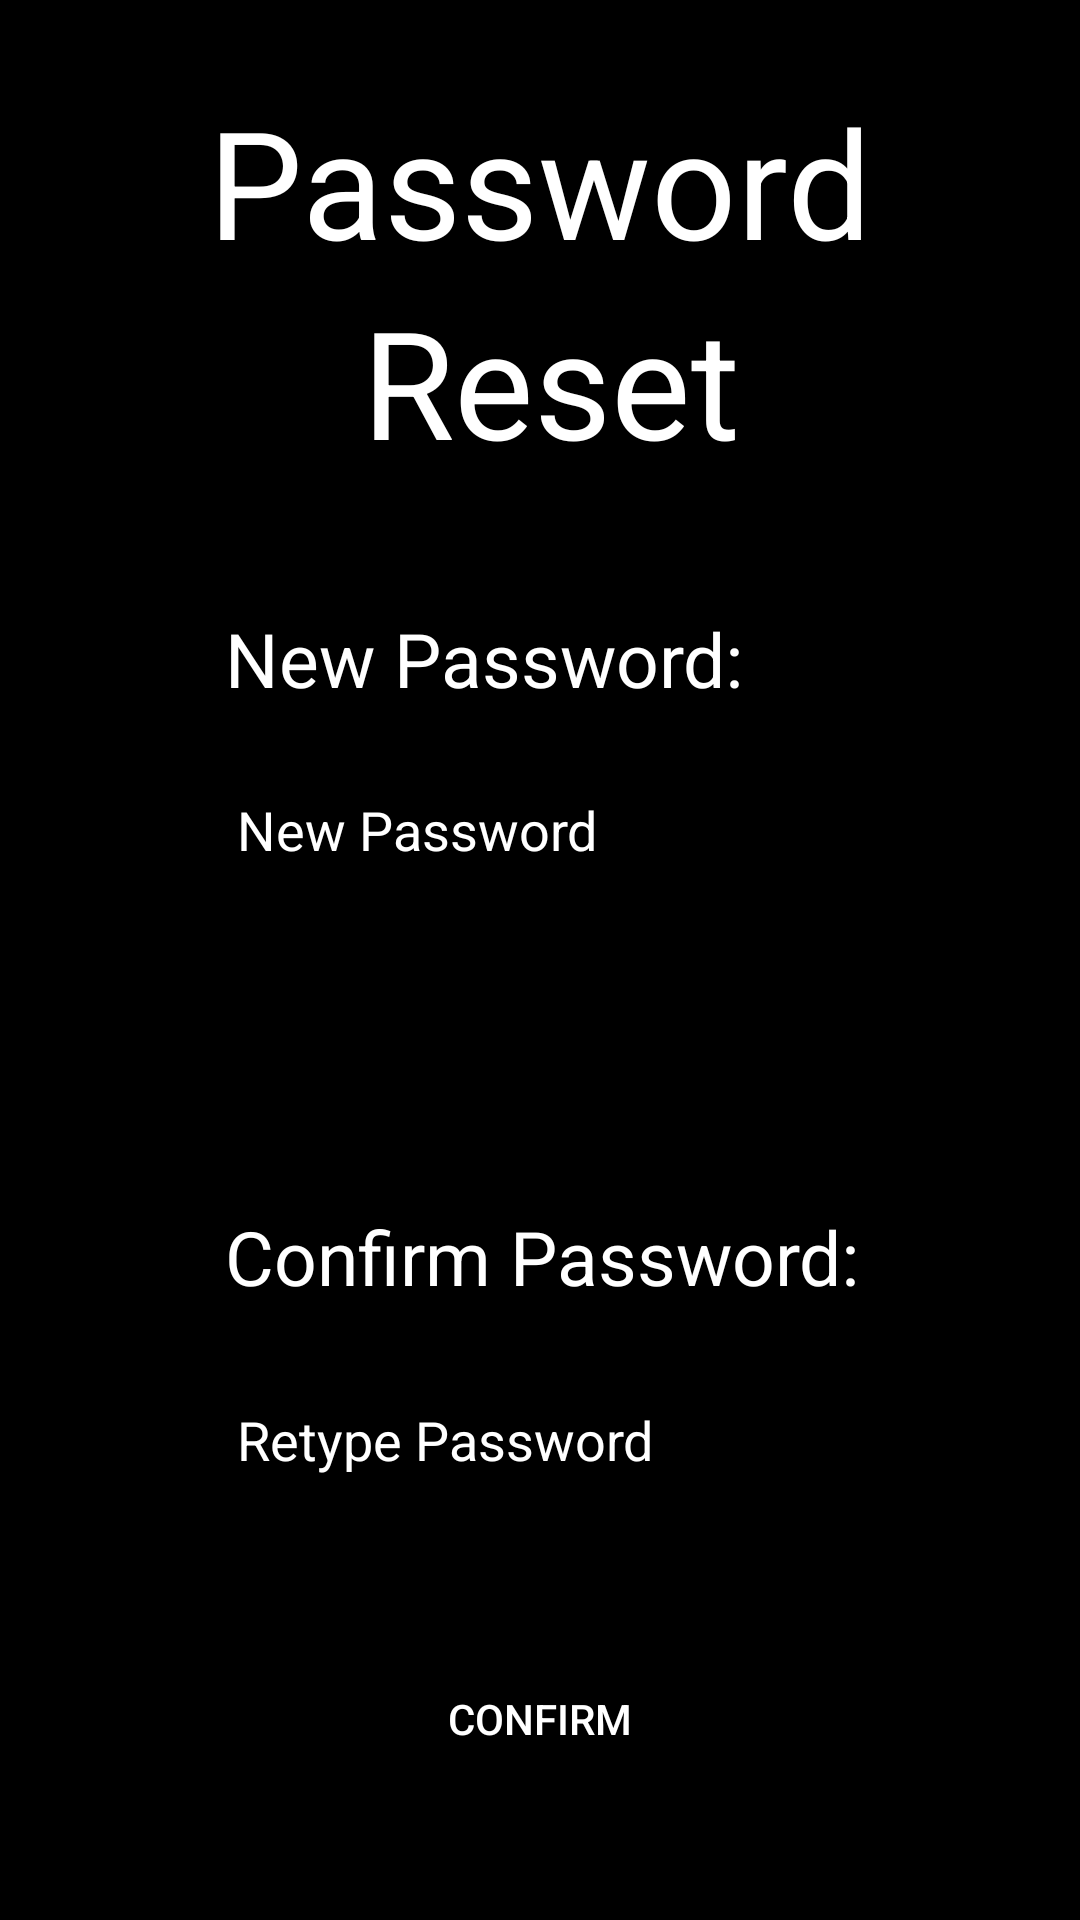

Produce the Android XML layout that renders to this screen, including the resource entries it uses.
<!-- AndroidManifest.xml: application theme AppTheme -->
<!-- res/layout/activity_password_reset.xml -->
<?xml version="1.0" encoding="utf-8"?>
<android.support.constraint.ConstraintLayout xmlns:android="http://schemas.android.com/apk/res/android"
    xmlns:app="http://schemas.android.com/apk/res-auto"
    xmlns:tools="http://schemas.android.com/tools"
    android:layout_width="match_parent"
    android:layout_height="match_parent"
    android:background="@color/black"
    tools:context="example.com.mysecurediary.PasswordReset">

    <TextView
        android:id="@+id/textView9"
        android:layout_width="wrap_content"
        android:layout_height="wrap_content"
        android:layout_marginTop="27dp"
        android:text="@string/password"
        android:textColor="@color/white"
        android:textSize="50sp"
        app:layout_constraintLeft_toLeftOf="parent"
        app:layout_constraintRight_toRightOf="parent"
        app:layout_constraintTop_toTopOf="parent"
        tools:layout_constraintLeft_creator="1"
        tools:layout_constraintRight_creator="1"
        tools:layout_constraintTop_creator="1" />

    <TextView
        android:id="@+id/textView10"
        android:layout_width="wrap_content"
        android:layout_height="wrap_content"
        android:text="@string/new_password"
        android:textColor="@color/white"
        android:textSize="25sp"
        tools:layout_constraintBottom_creator="1"
        app:layout_constraintBottom_toTopOf="@+id/password1"
        tools:layout_constraintLeft_creator="1"
        android:layout_marginBottom="18dp"
        app:layout_constraintLeft_toLeftOf="@+id/password1" />

    <EditText
        android:id="@+id/password1"
        android:layout_width="wrap_content"
        android:layout_height="wrap_content"
        android:layout_marginBottom="188dp"
        android:layout_marginTop="189dp"
        android:ems="10"
        android:hint="@string/new_passwordd"
        android:inputType="textPassword"
        android:textColorHint="@color/white"
        android:textColor="@color/white"
        app:layout_constraintBottom_toTopOf="@+id/confirm"
        app:layout_constraintLeft_toLeftOf="@+id/textView11"
        app:layout_constraintTop_toTopOf="parent"
        tools:layout_constraintBottom_creator="1"
        tools:layout_constraintLeft_creator="1"
        tools:layout_constraintTop_creator="1" />

    <TextView
        android:id="@+id/textView11"
        android:layout_width="wrap_content"
        android:layout_height="wrap_content"
        android:text="@string/confirm_password"
        android:textColor="@color/white"
        android:textSize="25sp"
        tools:layout_constraintBottom_creator="1"
        app:layout_constraintBottom_toTopOf="@+id/password2"
        tools:layout_constraintLeft_creator="1"
        android:layout_marginBottom="22dp"
        app:layout_constraintLeft_toLeftOf="@+id/password2" />

    <EditText
        android:id="@+id/password2"
        android:layout_width="wrap_content"
        android:layout_height="wrap_content"
        android:layout_marginBottom="50dp"
        android:ems="10"
        android:hint="@string/retype_password"
        android:inputType="textPassword"
        android:textColorHint="@color/white"
        android:textColor="@color/white"
        app:layout_constraintBottom_toTopOf="@+id/confirm"
        app:layout_constraintLeft_toLeftOf="parent"
        app:layout_constraintRight_toRightOf="parent"
        tools:layout_constraintBottom_creator="1"
        tools:layout_constraintLeft_creator="1"
        tools:layout_constraintRight_creator="1" />

    <Button
        android:id="@+id/confirm"
        android:layout_width="wrap_content"
        android:layout_height="wrap_content"
        android:layout_marginBottom="43dp"
        android:background="@color/black"
        android:onClick="goDashboard"
        android:text="@string/confirm"
        android:textColor="@color/white"
        app:layout_constraintBottom_toBottomOf="parent"
        app:layout_constraintLeft_toLeftOf="parent"
        app:layout_constraintRight_toRightOf="parent"
        tools:layout_constraintBottom_creator="1"
        tools:layout_constraintLeft_creator="1"
        tools:layout_constraintRight_creator="1" />

    <TextView
        android:id="@+id/textView12"
        android:layout_width="wrap_content"
        android:layout_height="wrap_content"
        android:text="@string/reset"
        android:textColor="@color/white"
        android:textSize="50sp"
        tools:layout_constraintTop_creator="1"
        tools:layout_constraintRight_creator="1"
        android:layout_marginEnd="1dp"
        app:layout_constraintRight_toRightOf="@+id/textView10"
        app:layout_constraintTop_toBottomOf="@+id/textView9"
        android:layout_marginRight="1dp" />
</android.support.constraint.ConstraintLayout>
<!-- resources referenced by this layout -->
<resources>
  <color name="black">#000000</color>
  <color name="white">#ffffff</color>
  <string name="confirm">Confirm</string>
  <string name="confirm_password">Confirm Password:</string>
  <string name="new_password">New Password:</string>
  <string name="new_passwordd">New Password</string>
  <string name="password">Password</string>
  <string name="reset">Reset</string>
  <string name="retype_password">Retype Password</string>
  <style name="AppTheme" parent="Theme.AppCompat.Light.DarkActionBar">
          
          <item name="colorPrimary">@color/colorPrimary</item>
          <item name="colorPrimaryDark">@color/colorPrimaryDark</item>
          <item name="colorAccent">@color/colorAccent</item>
      </style>
  <color name="colorPrimary">#3F51B5</color>
  <color name="colorPrimaryDark">#303F9F</color>
  <color name="colorAccent">#FF4081</color>
</resources>
